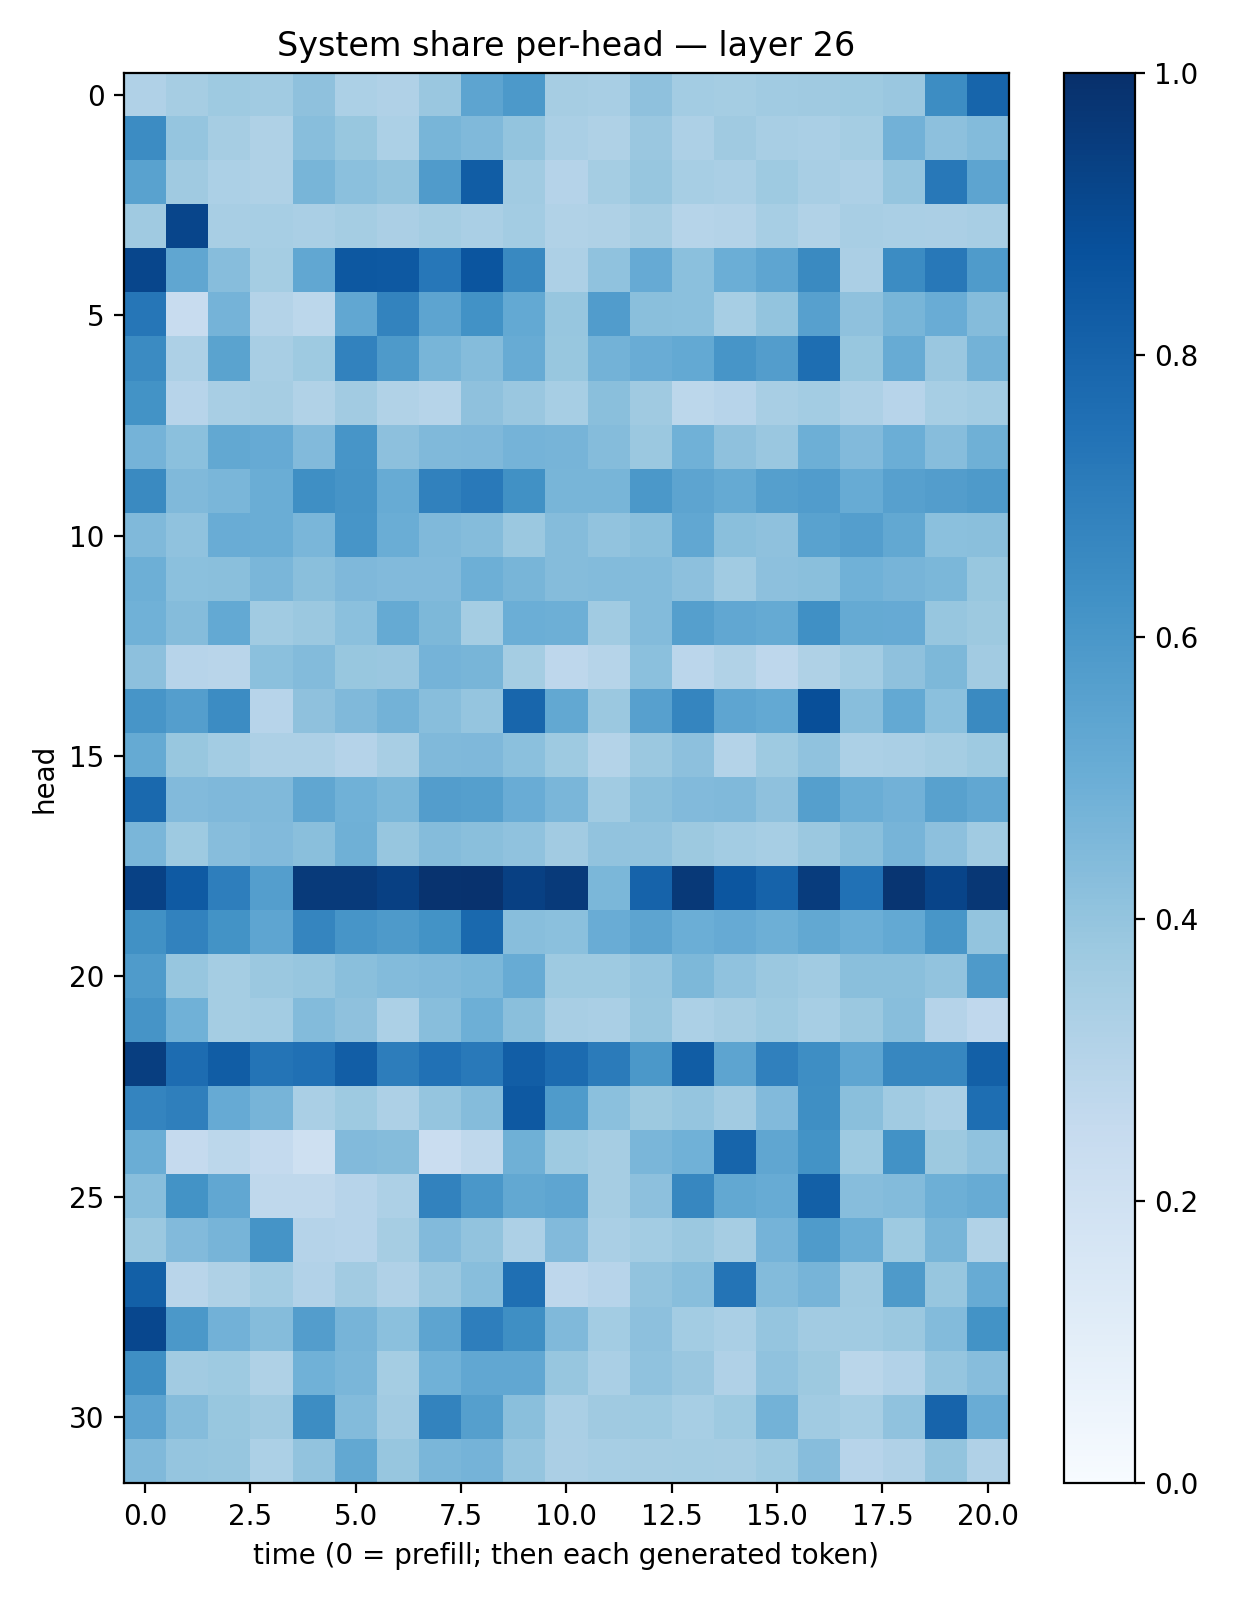

The data file committed next to this chart (first rows):
0.32014617, 0.34792176, 0.3736971, 0.3646956, 0.41154495, 0.32933414, 0.31932116, 0.38376522, 0.54135597, 0.59371984, 0.34920776, 0.34354106, 0.4124745, 0.3583972, 0.35184398, 0.3643998, 0.3706085, 0.37131947, 0.38579497, 0.6434821, 0.79678243
0.6462, 0.3953, 0.3497, 0.3226, 0.4294, 0.3887, 0.3304, 0.4665, 0.4476, 0.3992, 0.3391, 0.3226, 0.3844, 0.3265, 0.3705, 0.3434, 0.3384, 0.3551, 0.483, 0.4154, 0.4405
0.5531, 0.3674, 0.3294, 0.324, 0.4687, 0.4182, 0.4001, 0.582, 0.8245, 0.3651, 0.3021, 0.3524, 0.3911, 0.3474, 0.3363, 0.3744, 0.3414, 0.3248, 0.3969, 0.7188, 0.5424
0.3709, 0.9175, 0.3409, 0.3458, 0.3378, 0.3524, 0.3347, 0.3517, 0.336, 0.3591, 0.3131, 0.3219, 0.3492, 0.2984, 0.3078, 0.3442, 0.314, 0.3425, 0.3362, 0.3353, 0.3409
0.9123, 0.5337, 0.4299, 0.3516, 0.528, 0.8473, 0.8403, 0.7228, 0.8577, 0.657, 0.3249, 0.4067, 0.514, 0.4196, 0.4995, 0.538, 0.6532, 0.3346, 0.6458, 0.7195, 0.585
0.7267, 0.2362, 0.4747, 0.3056, 0.2798, 0.5281, 0.6792, 0.5421, 0.623, 0.5208, 0.391, 0.575, 0.4249, 0.4203, 0.3462, 0.4006, 0.5616, 0.4134, 0.4652, 0.5057, 0.4345
0.6516, 0.3277, 0.5474, 0.341, 0.3714, 0.6825, 0.5864, 0.4681, 0.4358, 0.5087, 0.3891, 0.4767, 0.5073, 0.5206, 0.6092, 0.5707, 0.7596, 0.3896, 0.51, 0.3843, 0.4791
0.6186, 0.2934, 0.3407, 0.3499, 0.3147, 0.3621, 0.3128, 0.2992, 0.4117, 0.3831, 0.3454, 0.4248, 0.3672, 0.2778, 0.2963, 0.3407, 0.358, 0.3263, 0.293, 0.3467, 0.3577
0.476, 0.4202, 0.5265, 0.512, 0.4439, 0.6083, 0.4145, 0.4465, 0.452, 0.4739, 0.4725, 0.4342, 0.3818, 0.4871, 0.4136, 0.3862, 0.4944, 0.4434, 0.4974, 0.4306, 0.4889
0.6551, 0.447, 0.4637, 0.5038, 0.6336, 0.6118, 0.5096, 0.6863, 0.7178, 0.6266, 0.4667, 0.4649, 0.5952, 0.5416, 0.5186, 0.5634, 0.5754, 0.5099, 0.5599, 0.5742, 0.5867
0.4454, 0.4079, 0.5049, 0.501, 0.4644, 0.6085, 0.5038, 0.4463, 0.434, 0.3813, 0.4349, 0.4061, 0.4245, 0.5304, 0.4228, 0.4129, 0.5525, 0.5703, 0.5252, 0.4198, 0.4244
0.4936, 0.4197, 0.4221, 0.4633, 0.4257, 0.4505, 0.4437, 0.4448, 0.4929, 0.4675, 0.4338, 0.4393, 0.4376, 0.4177, 0.3667, 0.4148, 0.4238, 0.4845, 0.4724, 0.46, 0.389
0.4872, 0.4357, 0.5215, 0.3635, 0.3806, 0.4197, 0.5189, 0.457, 0.3546, 0.4966, 0.4946, 0.3635, 0.4378, 0.5659, 0.53, 0.5182, 0.6299, 0.5193, 0.5126, 0.394, 0.3753
0.4161, 0.2946, 0.2916, 0.4209, 0.4398, 0.388, 0.3834, 0.4731, 0.4665, 0.3523, 0.276, 0.3007, 0.4206, 0.2852, 0.3138, 0.2753, 0.3218, 0.359, 0.4107, 0.4565, 0.3612
0.6076, 0.5687, 0.6471, 0.2954, 0.4132, 0.4455, 0.4775, 0.4278, 0.3973, 0.7908, 0.5243, 0.3789, 0.5598, 0.6717, 0.5355, 0.5219, 0.8807, 0.4274, 0.5206, 0.4215, 0.6529
0.5187, 0.3881, 0.3578, 0.3263, 0.3262, 0.304, 0.3406, 0.4467, 0.4523, 0.4193, 0.372, 0.3063, 0.3818, 0.4178, 0.3062, 0.3742, 0.409, 0.329, 0.3361, 0.3543, 0.3749
0.7803, 0.4424, 0.4526, 0.4453, 0.5332, 0.4866, 0.4604, 0.5721, 0.5656, 0.5052, 0.461, 0.3649, 0.4238, 0.4427, 0.4466, 0.4116, 0.5656, 0.5008, 0.4843, 0.5582, 0.5276
0.4618, 0.3743, 0.4298, 0.4452, 0.423, 0.4906, 0.3932, 0.4358, 0.4241, 0.4087, 0.3617, 0.4033, 0.4049, 0.3761, 0.3569, 0.3463, 0.3817, 0.4254, 0.4724, 0.4172, 0.3651
0.9321, 0.8369, 0.6978, 0.5687, 0.9597, 0.9603, 0.9371, 0.985, 0.9918, 0.9346, 0.9597, 0.4601, 0.8022, 0.9612, 0.8539, 0.8039, 0.9494, 0.7494, 0.9792, 0.9201, 0.9714
0.6282, 0.6811, 0.6184, 0.5371, 0.6716, 0.6066, 0.5889, 0.6196, 0.7781, 0.4274, 0.4218, 0.507, 0.5409, 0.4996, 0.5156, 0.4945, 0.5262, 0.4999, 0.5211, 0.6045, 0.3992
0.5844, 0.3937, 0.355, 0.381, 0.3938, 0.4246, 0.4395, 0.4462, 0.4595, 0.5106, 0.3714, 0.3721, 0.3958, 0.454, 0.4098, 0.3814, 0.3663, 0.422, 0.4235, 0.4058, 0.5894
0.6102, 0.4847, 0.3522, 0.3593, 0.4397, 0.4131, 0.3296, 0.4292, 0.4929, 0.4248, 0.3431, 0.3385, 0.3936, 0.3289, 0.3501, 0.3748, 0.3449, 0.3805, 0.4262, 0.3045, 0.2683
0.9439, 0.7659, 0.8246, 0.735, 0.7525, 0.8239, 0.7029, 0.7484, 0.7172, 0.8238, 0.773, 0.7099, 0.5943, 0.8274, 0.541, 0.6899, 0.6374, 0.5384, 0.6658, 0.6673, 0.8151
0.6723, 0.6935, 0.5154, 0.471, 0.3391, 0.3716, 0.3264, 0.3977, 0.4345, 0.8418, 0.5855, 0.4192, 0.3785, 0.3964, 0.3596, 0.4418, 0.6343, 0.4231, 0.3638, 0.3375, 0.7613
0.5015, 0.2508, 0.279, 0.2543, 0.2081, 0.4446, 0.4357, 0.2302, 0.2715, 0.4901, 0.3745, 0.3505, 0.4616, 0.4862, 0.7967, 0.5349, 0.6174, 0.3721, 0.6248, 0.3774, 0.4068
0.4271, 0.621, 0.529, 0.2717, 0.2721, 0.2939, 0.3277, 0.6824, 0.5977, 0.5236, 0.5367, 0.3509, 0.4148, 0.6642, 0.5272, 0.508, 0.8162, 0.4328, 0.439, 0.4948, 0.5101
0.3792, 0.444, 0.4701, 0.6136, 0.3038, 0.2942, 0.3509, 0.4435, 0.4052, 0.3244, 0.4437, 0.3396, 0.3572, 0.3826, 0.3479, 0.4739, 0.583, 0.5026, 0.3721, 0.4653, 0.3151
0.8154, 0.2892, 0.3232, 0.3573, 0.3096, 0.3601, 0.3199, 0.384, 0.4267, 0.7578, 0.2771, 0.296, 0.4036, 0.4279, 0.7379, 0.4378, 0.4689, 0.3684, 0.588, 0.3913, 0.5106
0.9076, 0.5975, 0.4843, 0.4353, 0.5725, 0.4703, 0.4203, 0.5429, 0.6968, 0.6355, 0.4456, 0.3575, 0.4142, 0.3567, 0.3371, 0.3951, 0.3628, 0.3647, 0.3811, 0.4413, 0.6178
0.6355, 0.3625, 0.3742, 0.3207, 0.4868, 0.4635, 0.3531, 0.4854, 0.5305, 0.5311, 0.3941, 0.3383, 0.4095, 0.3858, 0.3188, 0.4076, 0.3751, 0.2871, 0.3113, 0.3964, 0.4303
0.5464, 0.4369, 0.3904, 0.3703, 0.6412, 0.4405, 0.3602, 0.6782, 0.5639, 0.4244, 0.3388, 0.3685, 0.3736, 0.3461, 0.3712, 0.4766, 0.3634, 0.3469, 0.4083, 0.7984, 0.5073
0.449, 0.3964, 0.3944, 0.3309, 0.4039, 0.524, 0.3943, 0.4611, 0.4744, 0.3968, 0.3344, 0.3452, 0.3504, 0.3536, 0.3501, 0.3723, 0.43, 0.2967, 0.3165, 0.3984, 0.3178
